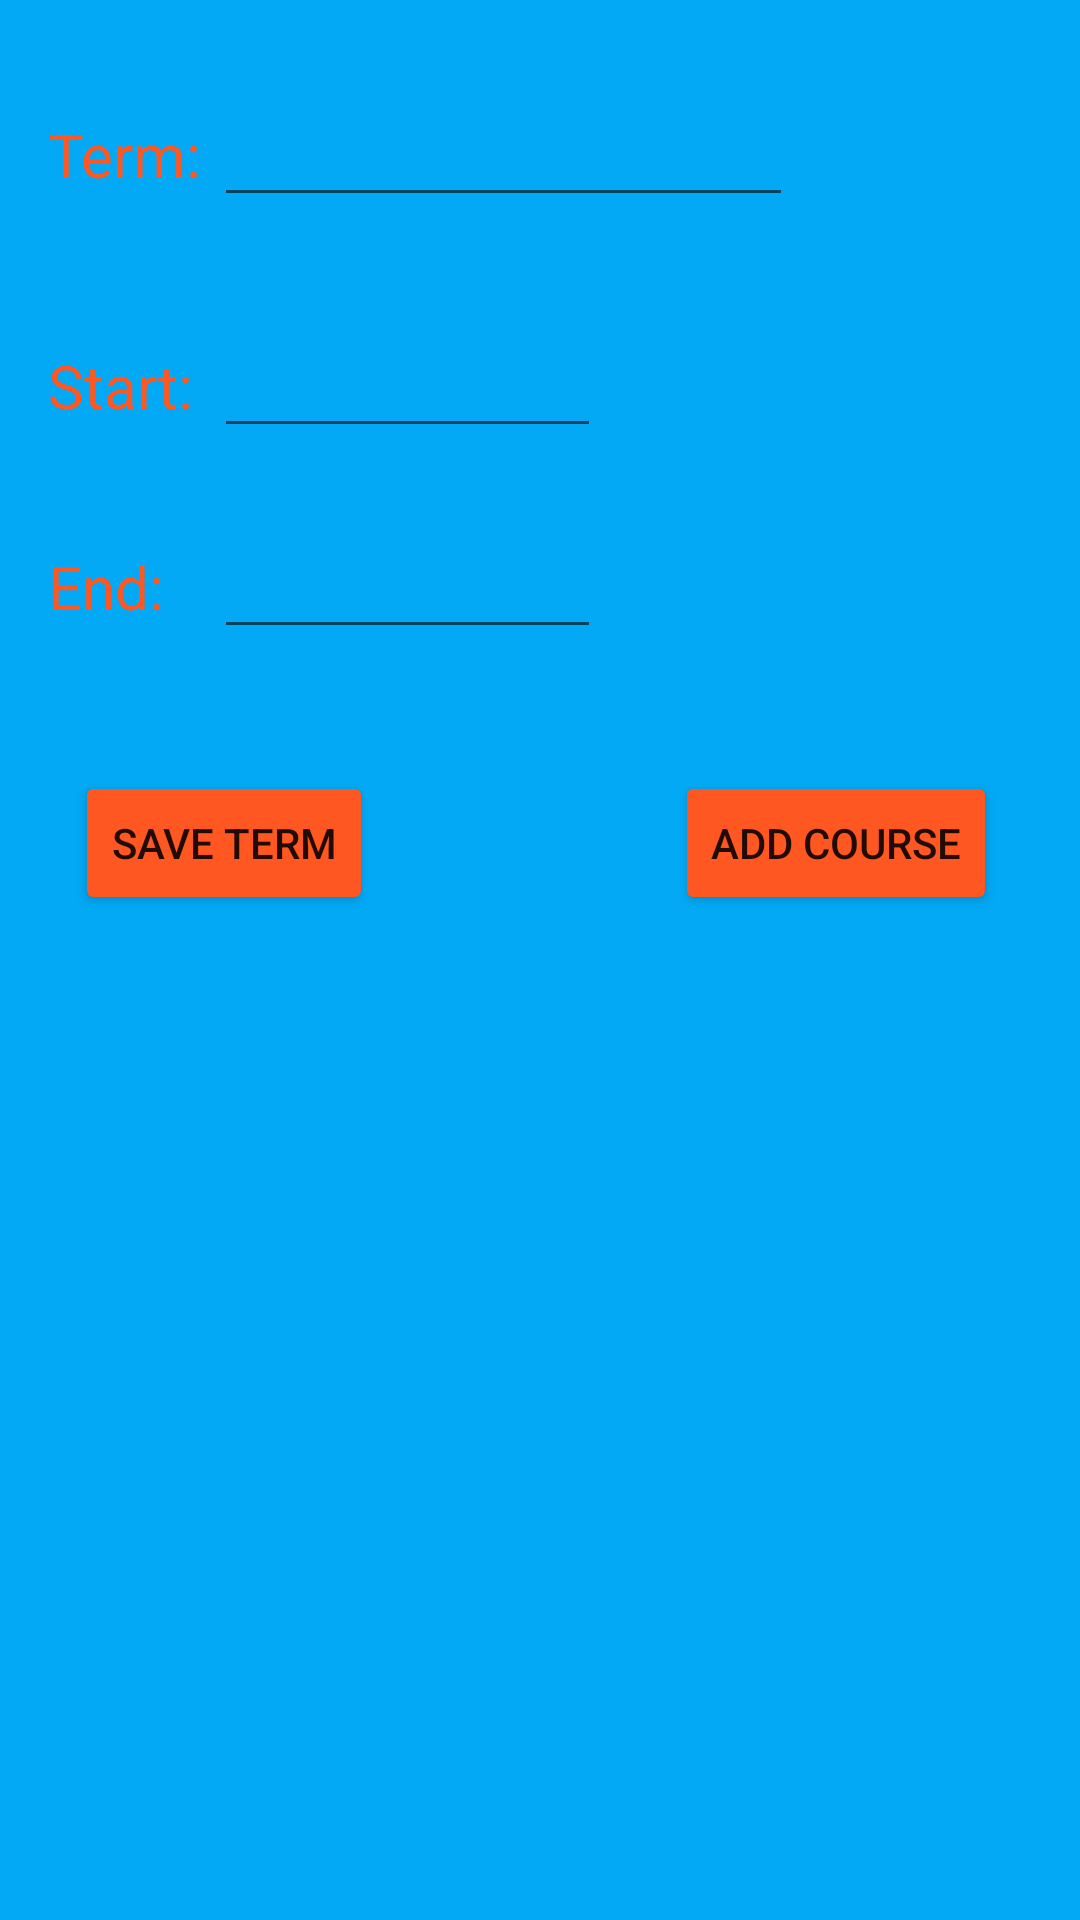

Reconstruct the res/layout file that produces this screen, plus the resources it refers to.
<!-- AndroidManifest.xml: application theme Theme.StudentProgressApp -->
<!-- res/layout/layout_term_edit.xml -->
<?xml version="1.0" encoding="utf-8"?>
<androidx.constraintlayout.widget.ConstraintLayout xmlns:android="http://schemas.android.com/apk/res/android"
    xmlns:app="http://schemas.android.com/apk/res-auto"
    xmlns:tools="http://schemas.android.com/tools"
    android:layout_width="match_parent"
    android:layout_height="match_parent"
    android:background="#03A9F4"
    tools:context=".UI.EditTerm">

    <EditText
        android:id="@+id/edit_text_title"
        android:layout_width="193dp"
        android:layout_height="wrap_content"
        android:layout_marginLeft="4dp"
        android:paddingLeft="5dp"
        app:layout_constraintBottom_toBottomOf="@id/textView"
        app:layout_constraintStart_toEndOf="@id/textView"
        app:layout_constraintTop_toTopOf="@id/textView"
        tools:layout_editor_absoluteY="38dp" />

    <EditText
        android:id="@+id/edit_text_startDate"
        android:layout_width="129dp"
        android:layout_height="wrap_content"
        android:ems="10"
        android:inputType="date"
        app:layout_constraintBottom_toBottomOf="@id/textView2"
        app:layout_constraintStart_toStartOf="@id/edit_text_title"
        app:layout_constraintTop_toTopOf="@id/textView2"

        />


    <EditText
        android:id="@+id/edit_text_endDate"
        android:layout_width="129dp"
        android:layout_height="wrap_content"
        android:ems="10"
        android:inputType="date"
        app:layout_constraintBottom_toBottomOf="@id/textView3"
        app:layout_constraintStart_toStartOf="@id/edit_text_title"
        app:layout_constraintTop_toTopOf="@id/textView3" />

    <TextView
        android:id="@+id/textView"
        android:layout_width="wrap_content"
        android:layout_height="wrap_content"
        android:layout_marginStart="16dp"
        android:layout_marginTop="38dp"
        android:text="Term:"
        android:textAppearance="@style/TextAppearance.AppCompat.Light.Widget.PopupMenu.Large"
        android:textColor="#FF5722"
        android:textSize="20sp"
        app:layout_constraintStart_toStartOf="parent"
        app:layout_constraintTop_toTopOf="parent" />

    <TextView
        android:id="@+id/textView2"
        android:layout_width="wrap_content"
        android:layout_height="wrap_content"
        android:layout_marginTop="50dp"
        android:text="Start:"
        android:textAppearance="@style/TextAppearance.AppCompat.Light.Widget.PopupMenu.Large"
        android:textColor="#FF5722"
        android:textSize="20sp"
        app:layout_constraintStart_toStartOf="@id/textView"
        app:layout_constraintTop_toBottomOf="@id/textView" />

    <TextView
        android:id="@+id/textView3"
        android:layout_width="wrap_content"
        android:layout_height="wrap_content"
        android:layout_marginTop="40dp"
        android:text="End:"
        android:textAppearance="@style/TextAppearance.AppCompat.Light.Widget.PopupMenu.Large"
        android:textColor="#FF5722"
        android:textSize="20sp"
        app:layout_constraintStart_toStartOf="@id/textView"
        app:layout_constraintTop_toBottomOf="@id/textView2" />

    <Button
        android:id="@+id/termList_saveTerm_btn"
        android:layout_width="wrap_content"
        android:layout_height="wrap_content"
        android:layout_marginLeft="25dp"
        android:layout_marginTop="75dp"
        android:backgroundTint="#FF5722"
        android:onClick="saveTermOnClickEdit"
        android:text="Save Term"
        app:layout_constraintStart_toStartOf="parent"
        app:layout_constraintTop_toTopOf="@id/textView3" />

    <Button
        android:id="@+id/termList_addCourse_btn"
        android:layout_width="wrap_content"
        android:layout_height="wrap_content"
        android:layout_marginLeft="200dp"
        android:layout_marginTop="75dp"
        android:backgroundTint="#FF5722"
        android:onClick="addCourseOnClick"
        android:text="Add course"
        app:layout_constraintStart_toStartOf="@id/termList_saveTerm_btn"
        app:layout_constraintTop_toTopOf="@id/textView3" />


    <androidx.recyclerview.widget.RecyclerView
        android:id="@+id/edit_term_recyler"
        android:layout_width="410dp"
        android:layout_height="396dp"
        android:layout_marginTop="150dp"
        android:paddingLeft="10dp"
        android:paddingEnd="10dp"
        android:paddingRight="10dp"
        app:layout_constraintBottom_toBottomOf="parent"
        app:layout_constraintEnd_toEndOf="parent"
        app:layout_constraintStart_toStartOf="parent"
        app:layout_constraintTop_toBottomOf="@id/textView3" />

</androidx.constraintlayout.widget.ConstraintLayout>
<!-- resources referenced by this layout -->
<resources>
  <style name="Theme.StudentProgressApp" parent="Theme.MaterialComponents.DayNight.DarkActionBar">
          
          <item name="colorPrimary">@color/purple_500</item>
          <item name="colorPrimaryVariant">@color/purple_700</item>
          <item name="colorOnPrimary">@color/white</item>
          
          <item name="colorSecondary">@color/teal_200</item>
          <item name="colorSecondaryVariant">@color/teal_700</item>
          <item name="colorOnSecondary">@color/black</item>
          
          <item name="android:statusBarColor">?attr/colorPrimaryVariant</item>
          
      </style>
  <!-- not gathered from this repository: default colours our renderer supplied (Android Studio template values) -->
  <color name="purple_500">#FF6200EE</color>
  <color name="purple_700">#FF3700B3</color>
  <color name="teal_200">#FF03DAC5</color>
  <color name="teal_700">#FF018786</color>
  <color name="black">#FF000000</color>
  <color name="white">#FFFFFFFF</color>
</resources>
